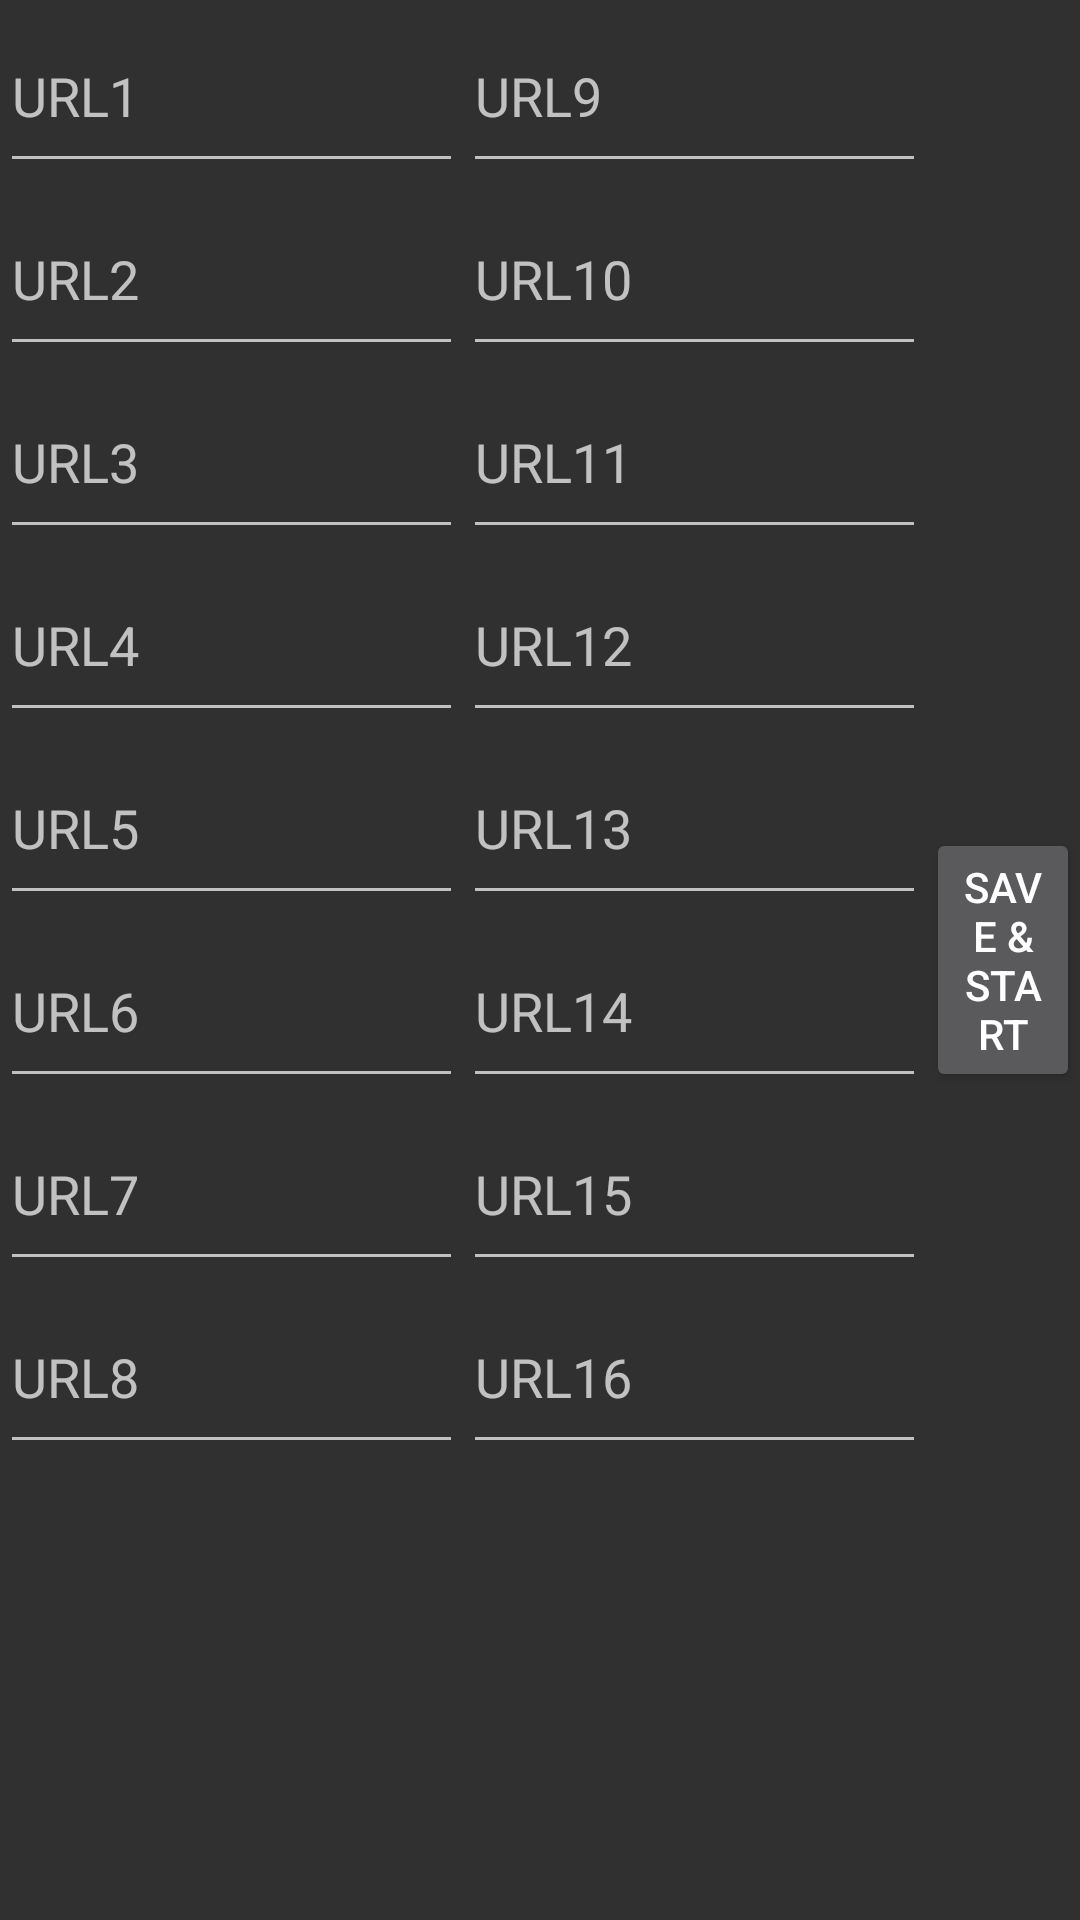

This screen was rendered from an Android layout file. Write that file and the resources it references.
<!-- AndroidManifest.xml: activity theme Theme.AppCompat.NoActionBar -->
<!-- res/layout/activity_settings.xml -->
<?xml version="1.0" encoding="utf-8"?>
<LinearLayout xmlns:android="http://schemas.android.com/apk/res/android"
    xmlns:tools="http://schemas.android.com/tools"
    android:orientation="horizontal"
    android:layout_width="match_parent"
    android:layout_height="match_parent"
    android:layout_weight="2"
    >

    <LinearLayout
        android:layout_width="match_parent"
        android:layout_height="match_parent"
        android:orientation="vertical"
        android:layout_weight="2">

        <EditText
            android:id="@+id/urlField1"
            android:layout_width="match_parent"
            android:layout_height="61dp"
            android:ems="10"
            android:inputType="text"
            android:hint="URL1"  />

        <EditText
            android:id="@+id/urlField2"
            android:layout_width="match_parent"
            android:layout_height="61dp"
            android:ems="10"
            android:inputType="text"
            android:hint="URL2" />

        <EditText
            android:id="@+id/urlField3"
            android:layout_width="match_parent"
            android:layout_height="61dp"
            android:ems="10"
            android:inputType="text"
            android:hint="URL3" />

        <EditText
            android:id="@+id/urlField4"
            android:layout_width="match_parent"
            android:layout_height="61dp"
            android:ems="10"
            android:inputType="text"
            android:hint="URL4" />

        <EditText
            android:id="@+id/urlField5"
            android:layout_width="match_parent"
            android:layout_height="61dp"
            android:ems="10"
            android:inputType="text"
            android:hint="URL5" />

        <EditText
            android:id="@+id/urlField6"
            android:layout_width="match_parent"
            android:layout_height="61dp"
            android:ems="10"
            android:inputType="text"
            android:hint="URL6" />
        <EditText
            android:id="@+id/urlField7"
            android:layout_width="match_parent"
            android:layout_height="61dp"
            android:ems="10"
            android:inputType="text"
            android:hint="URL7" />
        <EditText
            android:id="@+id/urlField8"
            android:layout_width="match_parent"
            android:layout_height="61dp"
            android:ems="10"
            android:inputType="text"
            android:hint="URL8" />
    </LinearLayout>

    <LinearLayout
        android:layout_width="match_parent"
        android:layout_height="match_parent"
        android:orientation="vertical"
        android:layout_weight="2">

        <EditText
            android:id="@+id/urlField9"
            android:layout_width="match_parent"
            android:layout_height="61dp"
            android:ems="10"
            android:inputType="text"
            android:hint="URL9" />

        <EditText
            android:id="@+id/urlField10"
            android:layout_width="match_parent"
            android:layout_height="61dp"
            android:ems="10"
            android:inputType="text"
            android:hint="URL10" />

        <EditText
            android:id="@+id/urlField11"
            android:layout_width="match_parent"
            android:layout_height="61dp"
            android:ems="10"
            android:inputType="text"
            android:hint="URL11" />

        <EditText
            android:id="@+id/urlField12"
            android:layout_width="match_parent"
            android:layout_height="61dp"
            android:ems="10"
            android:inputType="text"
            android:hint="URL12" />

        <EditText
            android:id="@+id/urlField13"
            android:layout_width="match_parent"
            android:layout_height="61dp"
            android:ems="10"
            android:inputType="text"
            android:hint="URL13" />

        <EditText
            android:id="@+id/urlField14"
            android:layout_width="match_parent"
            android:layout_height="61dp"
            android:ems="10"
            android:inputType="text"
            android:hint="URL14" />
        <EditText
            android:id="@+id/urlField15"
            android:layout_width="match_parent"
            android:layout_height="61dp"
            android:ems="10"
            android:inputType="text"
            android:hint="URL15" />
        <EditText
            android:id="@+id/urlField16"
            android:layout_width="match_parent"
            android:layout_height="61dp"
            android:ems="10"
            android:inputType="text"
            android:hint="URL16" />
    </LinearLayout>

    <LinearLayout
        android:layout_width="match_parent"
        android:layout_height="match_parent"
        android:orientation="vertical"
        android:layout_weight="3"
        android:gravity="center">

        <Button
            android:id="@+id/doneBTN"
            android:layout_width="wrap_content"
            android:layout_height="wrap_content"

            android:text="Save &amp; Start">
        </Button>
    </LinearLayout>


</LinearLayout>
<!-- resources referenced by this layout -->
<resources>

</resources>
